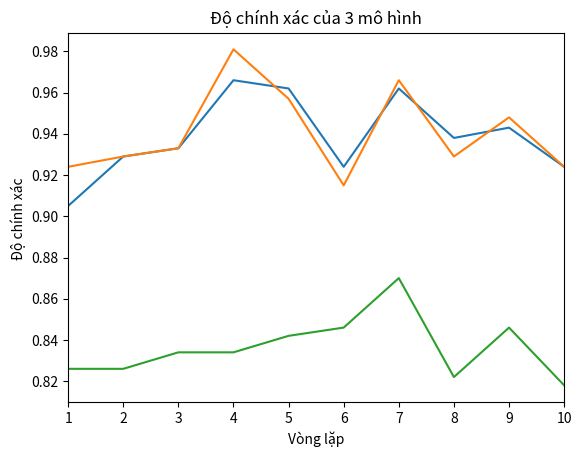

Here is the Python script that generated this plot:
import numpy as np
import matplotlib.pyplot as plt
# SVM=[0.917, 0.925, 0.940, 0.944, 0.933, 0.943, 0.952, 0.940, 0.960, 0.937]
SVM=[0.905, 0.929, 0.933, 0.966, 0.962, 0.924, 0.962, 0.938, 0.943, 0.924]
KNN=[82.6,82.6,83.4,83.4,84.2,84.6,87.0,82.2,84.6,81.8]
for i in range(len(KNN)):
    KNN[i]=KNN[i]/100
# SGD=[0.933, 0.933, 0.929, 0.933, 0.913, 0.92, 0.940, 0.940, 0.968, 0.944
SGD=[0.924, 0.929, 0.933, 0.981, 0.957, 0.915, 0.966, 0.929, 0.948, 0.924]
# for i in range(len(SGD)):
#     SGD[i]=SGD[i]*100
SVM = np.array(SVM)
KNN = np.array(KNN)
SGD = np.array(SGD)
print(np.mean(SVM),np.mean(SGD),np.mean(KNN))
x=[1,2,3,4,5,6,7,8,9,10]
plt.plot(x, SVM, label = "SVM")
plt.plot(x, SGD, label = "Mạng Nơ-ron")
plt.plot(x, KNN, label = "KNN")
plt.xlim(1,10)
# plt.ylim(0,1)
plt.ylabel('Độ chính xác ')
# # naming the y axis
plt.xlabel('Vòng lặp')
# # giving a title to my graph
plt.title("Độ chính xác của 3 mô hình")
# plt.legend()
plt.show()
